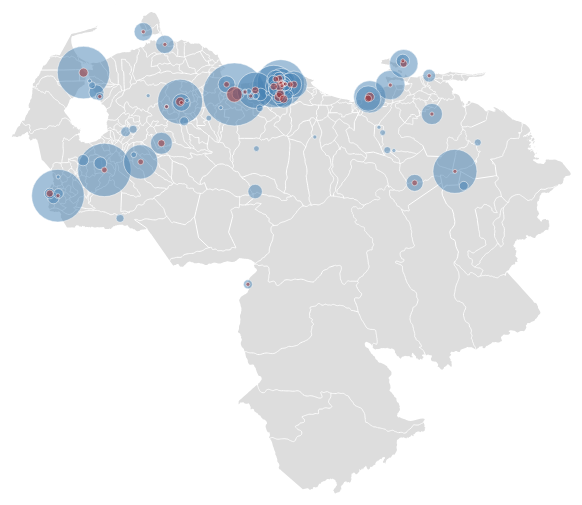
D3 v3 page, settled after 360 driven frames (6 s of simulated time); the page loaded 3 data file(s).



var width = 960,
    height = 628;

var projection = d3.geo
    .conicConformal()
    .rotate([66.6, 0])
    .center([0, 6.4])
    .parallels([0, 13])
    .scale(2400);
    //.translate([width / 2, height / 2]);

var path = d3.geo.path().projection(projection);
var radius = d3.scale.sqrt()
    .domain([0, 1000])
    .range([0, 20]);

var svg = d3.select("body").append("svg")
    .attr("width", width)
    .attr("height", height);

queue()
    .defer(d3.json, "ven.json")
    .defer(d3.json, "Venezuela_non-climate.json")
    .defer(d3.json, "Venezuela_climate.json")
    .await(ready);

function ready(error, br, gsr, alerts) {
    console.log(br);
    svg.append("path")
       .attr("class", "land")
       .datum(topojson.feature(br, br.objects.states))
       .attr("d", path);
/*
    svg.append("path")
      .datum(topojson.mesh(br, br.objects.states, function(a, b) {
                 return a.properties.name !== b.properties.name; }))
      .attr("class", "border--state")
      .attr("d", path);
*/
    svg.append("path")
      .datum(topojson.mesh(br, br.objects.states, function(a, b) { return a !== b; }))
      .attr("d", path)
      .attr("class", "subunit-boundary");  

  svg.append("g")
      .attr("class", "bubble-userhome")
    .selectAll("circle")
      .data(gsr.features
        .sort(function(a, b) { return b.properties.weight - a.properties.weight; }))
    .enter().append("circle")
      .attr("transform", function(d) { return "translate(" + path.centroid(d) + ")"; })
      .attr("r", function(d) { return radius(d.properties.weight * 10); })
    .append("title")
      .text(function(d) {
        return d.properties.admin + ", " + d.properties.city; });
  /*
  svg.append("g")
      .attr("class", "bubble-userhome")
    .selectAll("rect")
      .data(gsr.features
        .sort(function(a, b) { return b.properties.weight - a.properties.weight; }))
    .enter().append("rect")
      .attr("transform", function(d) { return "translate(" + path.centroid(d) + ")"; })
      .attr("height", function(d) { return radius(d.properties.weight + 100); })
      .attr("width", function(d) { return radius(d.properties.weight + 100); })
    .append("title")
      .text(function(d) {
        return d.properties.admin + ", " + d.properties.city; });
  */
  svg.append("g")
      .attr("class", "bubble-geofocus")
    .selectAll("circle")
      .data(alerts.features
        .sort(function(a, b) { return b.properties.weight - a.properties.weight; }))
    .enter().append("circle")
      .attr("transform", function(d) { return "translate(" + path.centroid(d) + ")"; })
      .attr("r", function(d) { return radius(d.properties.weight * 10); })
    .append("title")
      .text(function(d) {
        return d.properties.admin + ", " + d.properties.city; });
}


### data: ven.json
{
 "type": "Topology",
 "objects": {
  "states": {
   "type": "GeometryCollection",
   "geometries": [
    "{... 2 keys}",
    "{... 2 keys}",
    "{... 2 keys}",
    "{... 2 keys}",
    "{... 2 keys}",
    "{... 2 keys}",
    "{... 2 keys}",
    "{... 2 keys}",
    "... 289 more items"
   ]
  }
 },
 "arcs": [
  [
   [
    6190,
    2900
   ],
   [
    3,
    -8
   ],
   [
    3,
    -6
   ],
   [
    6,
    -12
   ],
   [
    3,
    -5
   ],
   [
    9,
    -18
   ],
   [
    2,
    -3
   ],
   [
    6,
    -11
   ],
   "... 90 more items"
  ],
  [
   [
    6441,
    2340
   ],
   [
    -14,
    31
   ],
   [
    -24,
    22
   ],
   [
    -66,
    28
   ],
   [
    -12,
    -1
   ],
   [
    -15,
    -13
   ],
   [
    -6,
    -14
   ],
   [
    3,
    -22
   ],
   "... 129 more items"
  ],
  [
   [
    7340,
    1129
   ],
   [
    -1,
    0
   ],
   [
    -7,
    -2
   ],
   [
    -3,
    -2
   ],
   [
    -9,
    -4
   ],
   [
    -3,
    -2
   ],
   [
    -12,
    -6
   ],
   [
    -5,
    -2
   ],
   "... 242 more items"
  ],
  [
   [
    5702,
    1603
   ],
   [
    -2,
    0
   ],
   [
    -9,
    2
   ],
   [
    -5,
    1
   ],
   [
    -8,
    4
   ],
   [
    -7,
    3
   ],
   [
    -13,
    7
   ],
   [
    -9,
    5
   ],
   "... 166 more items"
  ],
  [
   [
    4405,
    1730
   ],
   [
    9,
    0
   ],
   [
    1,
    2
   ],
   [
    1,
    12
   ],
   [
    2,
    12
   ],
   [
    3,
    5
   ],
   [
    11,
    6
   ],
   [
    5,
    4
   ],
   "... 71 more items"
  ],
  [
   [
    4176,
    2264
   ],
   [
    4,
    1
   ],
   [
    10,
    0
   ],
   [
    13,
    -1
   ],
   [
    5,
    0
   ],
   [
    5,
    -1
   ],
   [
    5,
    -2
   ],
   [
    5,
    -3
   ],
   "... 286 more items"
  ],
  [
   [
    6179,
    3388
   ],
   [
    1,
    -1
   ],
   [
    6,
    -4
   ],
   [
    5,
    -6
   ],
   [
    2,
    -5
   ],
   [
    0,
    -5
   ],
   [
    -2,
    -6
   ],
   [
    -5,
    -5
   ],
   "... 61 more items"
  ],
  [
   [
    4176,
    2264
   ],
   [
    0,
    1
   ],
   [
    -1,
    7
   ],
   [
    -2,
    5
   ],
   [
    -3,
    4
   ],
   [
    -2,
    6
   ],
   [
    -4,
    15
   ],
   [
    -3,
    7
   ],
   "... 183 more items"
  ],
  "... 1,020 more items"
 ],
 "transform": {
  "scale": [
   0.001358,
   0.001503
  ],
  "translate": [
   -73.39,
   0.6488
  ]
 }
}

### data: Venezuela_non-climate.json
{
 "type": "FeatureCollection",
 "features": [
  {
   "geometry": {
    "type": "Point",
    "coordinates": "[... 2 items]"
   },
   "type": "Feature",
   "id": 2,
   "properties": {
    "admin": "Aragua",
    "country": "Venezuela",
    "weight": "82",
    "city": "Maracay"
   }
  },
  {
   "geometry": {
    "type": "Point",
    "coordinates": "[... 2 items]"
   },
   "type": "Feature",
   "id": 3,
   "properties": {
    "admin": "Zulia",
    "country": "Venezuela",
    "weight": "172",
    "city": "Maracaibo"
   }
  },
  {
   "geometry": {
    "type": "Point",
    "coordinates": "[... 2 items]"
   },
   "type": "Feature",
   "id": 11,
   "properties": {
    "admin": "Lara",
    "country": "Venezuela",
    "weight": "126",
    "city": "Barquisimeto"
   }
  },
  {
   "geometry": {
    "type": "Point",
    "coordinates": "[... 2 items]"
   },
   "type": "Feature",
   "id": 13,
   "properties": {
    "admin": "Miranda",
    "country": "Venezuela",
    "weight": "139",
    "city": "Chacao"
   }
  },
  {
   "geometry": {
    "type": "Point",
    "coordinates": "[... 2 items]"
   },
   "type": "Feature",
   "id": 14,
   "properties": {
    "admin": "Miranda",
    "country": "Venezuela",
    "weight": "33",
    "city": "Guarenas"
   }
  },
  {
   "geometry": {
    "type": "Point",
    "coordinates": "[... 2 items]"
   },
   "type": "Feature",
   "id": 15,
   "properties": {
    "admin": "Delta Amacuro",
    "country": "Venezuela",
    "weight": "3",
    "city": "Tucupita"
   }
  },
  {
   "geometry": {
    "type": "Point",
    "coordinates": "[... 2 items]"
   },
   "type": "Feature",
   "id": 16,
   "properties": {
    "admin": "Barinas",
    "country": "Venezuela",
    "weight": "73",
    "city": "Barinas"
   }
  },
  {
   "geometry": {
    "type": "Point",
    "coordinates": "[... 2 items]"
   },
   "type": "Feature",
   "id": 17,
   "properties": {
    "admin": "Aragua",
    "country": "Venezuela",
    "weight": "10",
    "city": "La Victoria"
   }
  },
  "... 74 more items"
 ]
}

### data: Venezuela_climate.json
{
 "type": "FeatureCollection",
 "features": [
  {
   "geometry": {
    "type": "Point",
    "coordinates": "[... 2 items]"
   },
   "type": "Feature",
   "id": 1,
   "properties": {
    "admin": "Amazonas",
    "country": "Venezuela",
    "weight": "1",
    "city": "Puerto Ayacucho"
   }
  },
  {
   "geometry": {
    "type": "Point",
    "coordinates": "[... 2 items]"
   },
   "type": "Feature",
   "id": 4,
   "properties": {
    "admin": "Miranda",
    "country": "Venezuela",
    "weight": "2",
    "city": "Guarenas"
   }
  },
  {
   "geometry": {
    "type": "Point",
    "coordinates": "[... 2 items]"
   },
   "type": "Feature",
   "id": 6,
   "properties": {
    "admin": "Barinas",
    "country": "Venezuela",
    "weight": "2",
    "city": "Barinas"
   }
  },
  {
   "geometry": {
    "type": "Point",
    "coordinates": "[... 2 items]"
   },
   "type": "Feature",
   "id": 7,
   "properties": {
    "admin": "Carabobo",
    "country": "Venezuela",
    "weight": "15",
    "city": "Valencia"
   }
  },
  {
   "geometry": {
    "type": "Point",
    "coordinates": "[... 2 items]"
   },
   "type": "Feature",
   "id": 8,
   "properties": {
    "admin": "Lara",
    "country": "Venezuela",
    "weight": "5",
    "city": "Barquisimeto"
   }
  },
  {
   "geometry": {
    "type": "Point",
    "coordinates": "[... 2 items]"
   },
   "type": "Feature",
   "id": 9,
   "properties": {
    "admin": "Portuguesa",
    "country": "Venezuela",
    "weight": "3",
    "city": "Guanare"
   }
  },
  {
   "geometry": {
    "type": "Point",
    "coordinates": "[... 2 items]"
   },
   "type": "Feature",
   "id": 10,
   "properties": {
    "admin": "Carabobo",
    "country": "Venezuela",
    "weight": "1",
    "city": "Mariara"
   }
  },
  {
   "geometry": {
    "type": "Point",
    "coordinates": "[... 2 items]"
   },
   "type": "Feature",
   "id": 11,
   "properties": {
    "admin": "Zulia",
    "country": "Venezuela",
    "weight": "5",
    "city": "Maracaibo"
   }
  },
  "... 33 more items"
 ]
}